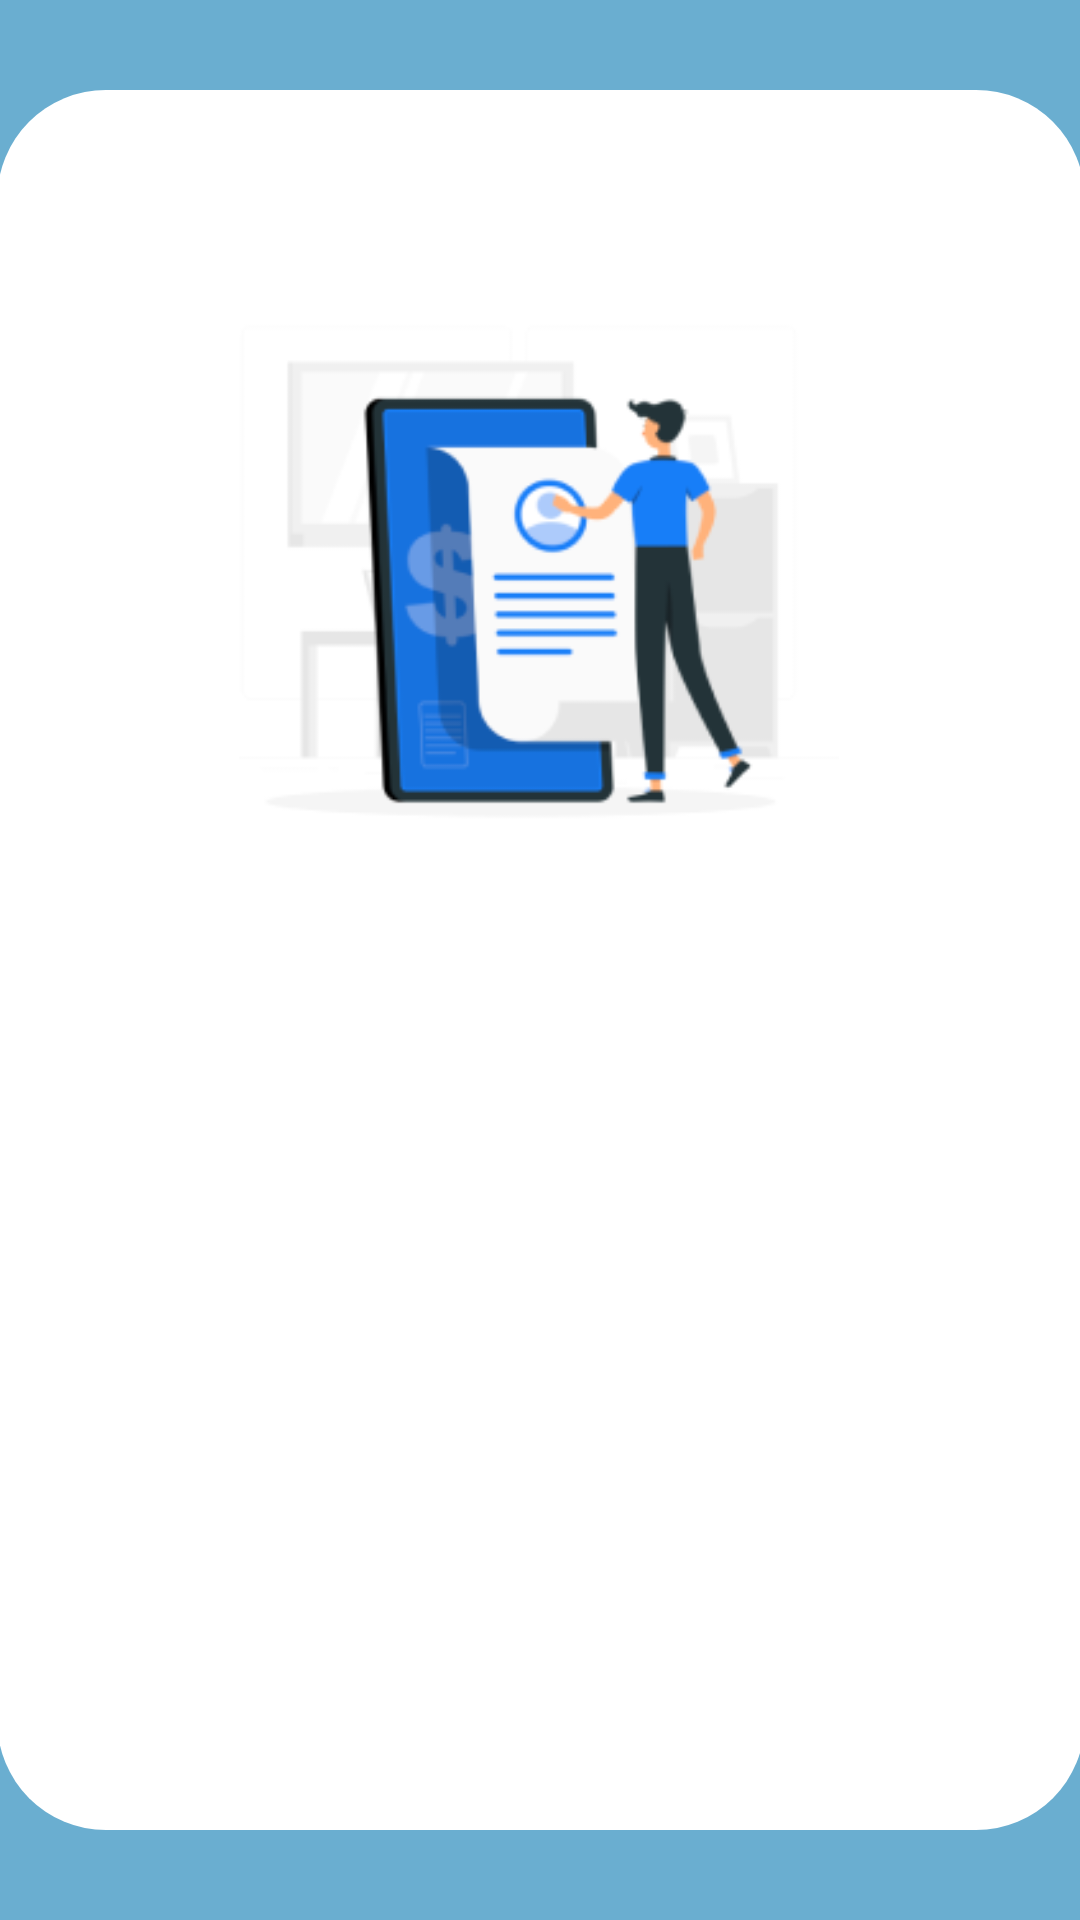

This screen was rendered from an Android layout file. Write that file and the resources it references.
<!-- AndroidManifest.xml: application theme Theme.TubesUjiCoba -->
<!-- res/layout/loginpage.xml -->
<?xml version="1.0" encoding="utf-8"?>
<androidx.constraintlayout.widget.ConstraintLayout xmlns:android="http://schemas.android.com/apk/res/android"
    xmlns:app="http://schemas.android.com/apk/res-auto"
    xmlns:tools="http://schemas.android.com/tools"
    android:layout_width="match_parent"
    android:layout_height="match_parent"
    android:background="#6AAED0">


    <ImageView
        android:id="@+id/imageView1"
        android:layout_width="400dp"
        android:layout_height="580dp"
        android:src="@drawable/backgroundd"
        tools:ignore="MissingConstraints"
        tools:layout_editor_absoluteX="5dp"
        tools:layout_editor_absoluteY="91dp"
        app:layout_constraintTop_toTopOf="parent"
        app:layout_constraintBottom_toBottomOf="parent"
        app:layout_constraintStart_toStartOf="parent"
        app:layout_constraintEnd_toEndOf="parent"/>

    <ImageView
        android:id="@+id/imageView2"
        android:layout_width="200sp"
        android:layout_height="200sp"
        android:layout_marginStart="105dp"
        android:layout_marginTop="149dp"
        android:layout_marginEnd="106dp"
        android:layout_marginBottom="382dp"
        android:src="@drawable/loginn"
        app:layout_constraintBottom_toBottomOf="parent"
        app:layout_constraintEnd_toEndOf="parent"
        app:layout_constraintStart_toStartOf="parent"
        app:layout_constraintTop_toTopOf="parent"
        tools:ignore="MissingConstraints" />

    <Button
        android:id="@+id/signup"
        android:layout_width="260dp"
        android:layout_height="49dp"
        android:layout_marginStart="75dp"
        android:layout_marginTop="532dp"
        android:layout_marginEnd="76dp"
        android:layout_marginBottom="150dp"
        android:backgroundTint="#6AAED0"
        android:text="Sign Up"
        app:layout_constraintBottom_toBottomOf="parent"
        app:layout_constraintEnd_toEndOf="parent"
        app:layout_constraintStart_toStartOf="parent"
        app:layout_constraintTop_toTopOf="parent"
        tools:ignore="MissingConstraints" />

    <Button
        android:id="@+id/login1"
        android:layout_width="260dp"
        android:layout_height="49dp"
        android:layout_marginStart="75dp"
        android:layout_marginTop="471dp"
        android:layout_marginEnd="76dp"
        android:layout_marginBottom="211dp"
        android:backgroundTint="#1A497A"
        android:text="login"
        app:layout_constraintBottom_toBottomOf="parent"
        app:layout_constraintEnd_toEndOf="parent"
        app:layout_constraintStart_toStartOf="parent"
        app:layout_constraintTop_toTopOf="parent"
        tools:ignore="MissingConstraints" />

    <TextView
        android:id="@+id/textView3"
        android:layout_width="200dp"
        android:layout_height="wrap_content"
        android:layout_marginStart="79dp"
        android:layout_marginTop="365dp"
        android:layout_marginEnd="132dp"
        android:layout_marginBottom="337dp"
        android:fontFamily="@font/inter_semibold"
        android:text="PAY AND GO"
        android:textSize="20sp"
        app:layout_constraintBottom_toBottomOf="parent"
        app:layout_constraintEnd_toEndOf="parent"
        app:layout_constraintStart_toStartOf="parent"
        app:layout_constraintTop_toTopOf="parent"
        tools:ignore="MissingConstraints" />

    <TextView
        android:id="@+id/textView5"
        android:layout_width="wrap_content"
        android:layout_height="wrap_content"
        android:layout_marginStart="79dp"
        android:layout_marginTop="395dp"
        android:layout_marginEnd="98dp"
        android:layout_marginBottom="317dp"
        android:text="Make Your Experience Payment More"
        app:layout_constraintBottom_toBottomOf="parent"
        app:layout_constraintEnd_toEndOf="parent"
        app:layout_constraintStart_toStartOf="parent"
        app:layout_constraintTop_toTopOf="parent"
        tools:ignore="MissingConstraints" />

    <TextView
        android:id="@+id/textView4"
        android:layout_width="wrap_content"
        android:layout_height="wrap_content"
        android:layout_marginStart="79dp"
        android:layout_marginTop="417dp"
        android:layout_marginEnd="115dp"
        android:layout_marginBottom="295dp"
        android:text="Better Today. Easy Online Payment"
        app:layout_constraintBottom_toBottomOf="parent"
        app:layout_constraintEnd_toEndOf="parent"
        app:layout_constraintStart_toStartOf="parent"
        app:layout_constraintTop_toTopOf="parent"
        tools:ignore="MissingConstraints" />

</androidx.constraintlayout.widget.ConstraintLayout>
<!-- resources referenced by this layout -->
<resources>
  <!-- drawable backgroundd (drawable) -->
  <?xml version="1.0" encoding="utf-8"?>
  <shape xmlns:android="http://schemas.android.com/apk/res/android"
      android:shape="rectangle">
  
      <size
          android:width="50dp"
          android:height="80dp">
  
      </size>
      <solid
          android:color="#ffff">
      </solid>
      <corners
          android:radius="5dp">
      </corners>
  </shape>
  <!-- drawable loginn: png bitmap (drawable, 16171 bytes) -->
  <style name="Theme.TubesUjiCoba" parent="Base.Theme.TubesUjiCoba" />
  <style name="Base.Theme.TubesUjiCoba" parent="Theme.Material3.DayNight.NoActionBar">
          
          
      </style>
</resources>
